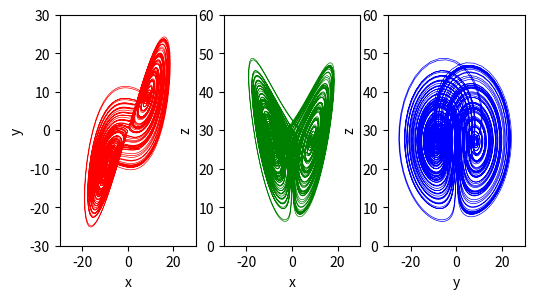

Generate this figure with matplotlib:
import csv

import numpy as np
import matplotlib.pyplot as plt  # 2d plot
from mpl_toolkits.mplot3d import Axes3D  # 3d plot

'''
https://github.com/rkikurin/lorenz63/blob/master/lorenz63.py
'''

# define setting
h = 0.01
step = 10000

# define parameters
beta = 8.0 / 3.0
rho = 28.0  # case1
# r=14.0 #case2
# r=1.0 #case3
sigma = 10.0

# define matrix
x = np.empty(step + 1)
y = np.empty(step + 1)
z = np.empty(step + 1)
data = np.empty(3)

f = open('data.csV', 'w')
writer = csv.writer(f, lineterminator='\n')

# define initial
x[0] = 5.0
y[0] = -5.0
z[0] = 25.0

# Forward time step
# Euler method
for i in range(step):
    x[i + 1] = x[i] - sigma * (x[i] - y[i]) * h
    y[i + 1] = y[i] + (-y[i] - x[i] * z[i] + rho * x[i]) * h
    z[i + 1] = z[i] + (x[i] * y[i] - beta * z[i]) * h
    data[0] = x[i + 1]  # for output xt
    data[1] = y[i + 1]  # for output yt
    data[2] = z[i + 1]  # for output zt
    writer.writerow(data)

f.close()

# 2dplot
plt.figure(figsize=(6, 3), dpi=200)
plt.subplot(131)
plt.xlabel('x')  # x name
plt.ylabel('y')  # y name
plt.xlim(-30.0, 30.0)  # x limit
plt.ylim(-30.0, 30.0)  # y limit
plt.plot(x, y, color="r", linewidth=0.5)

plt.subplot(132)
plt.xlabel('x')  # x name
plt.ylabel('z')  # y name
plt.xlim(-30.0, 30.0)  # x limit
plt.ylim(0.0, 60.0)  # y limit
plt.plot(x, z, color="g", linewidth=0.5)

plt.subplot(133)
plt.xlabel('y')  # x name
plt.ylabel('z')  # y name
plt.xlim(-30.0, 30.0)  # x limit
plt.ylim(0.0, 60.0)  # y limit
plt.plot(y, z, color="b", linewidth=0.5)
plt.savefig("output1.png", dpi=200)

plt.show()

# # 3d plot
# fig = plt.figure(figsize=(12, 12), dpi=200)
# ax = Axes3D(fig)
# ax.set_xlabel("x")
# ax.set_ylabel("y")
# ax.set_zlabel("z")
# ax.set_xlim(-30.0, 30.0)  # x limit
# ax.set_ylim(-30.0, 30.0)  # y limit
# ax.set_zlim(0.0, 60.0)  # z limit
# ax.plot3D(x, y, z, color="black", linewidth=0.5)
# plt.savefig("output2.png", dpi=200)
# plt.show()
